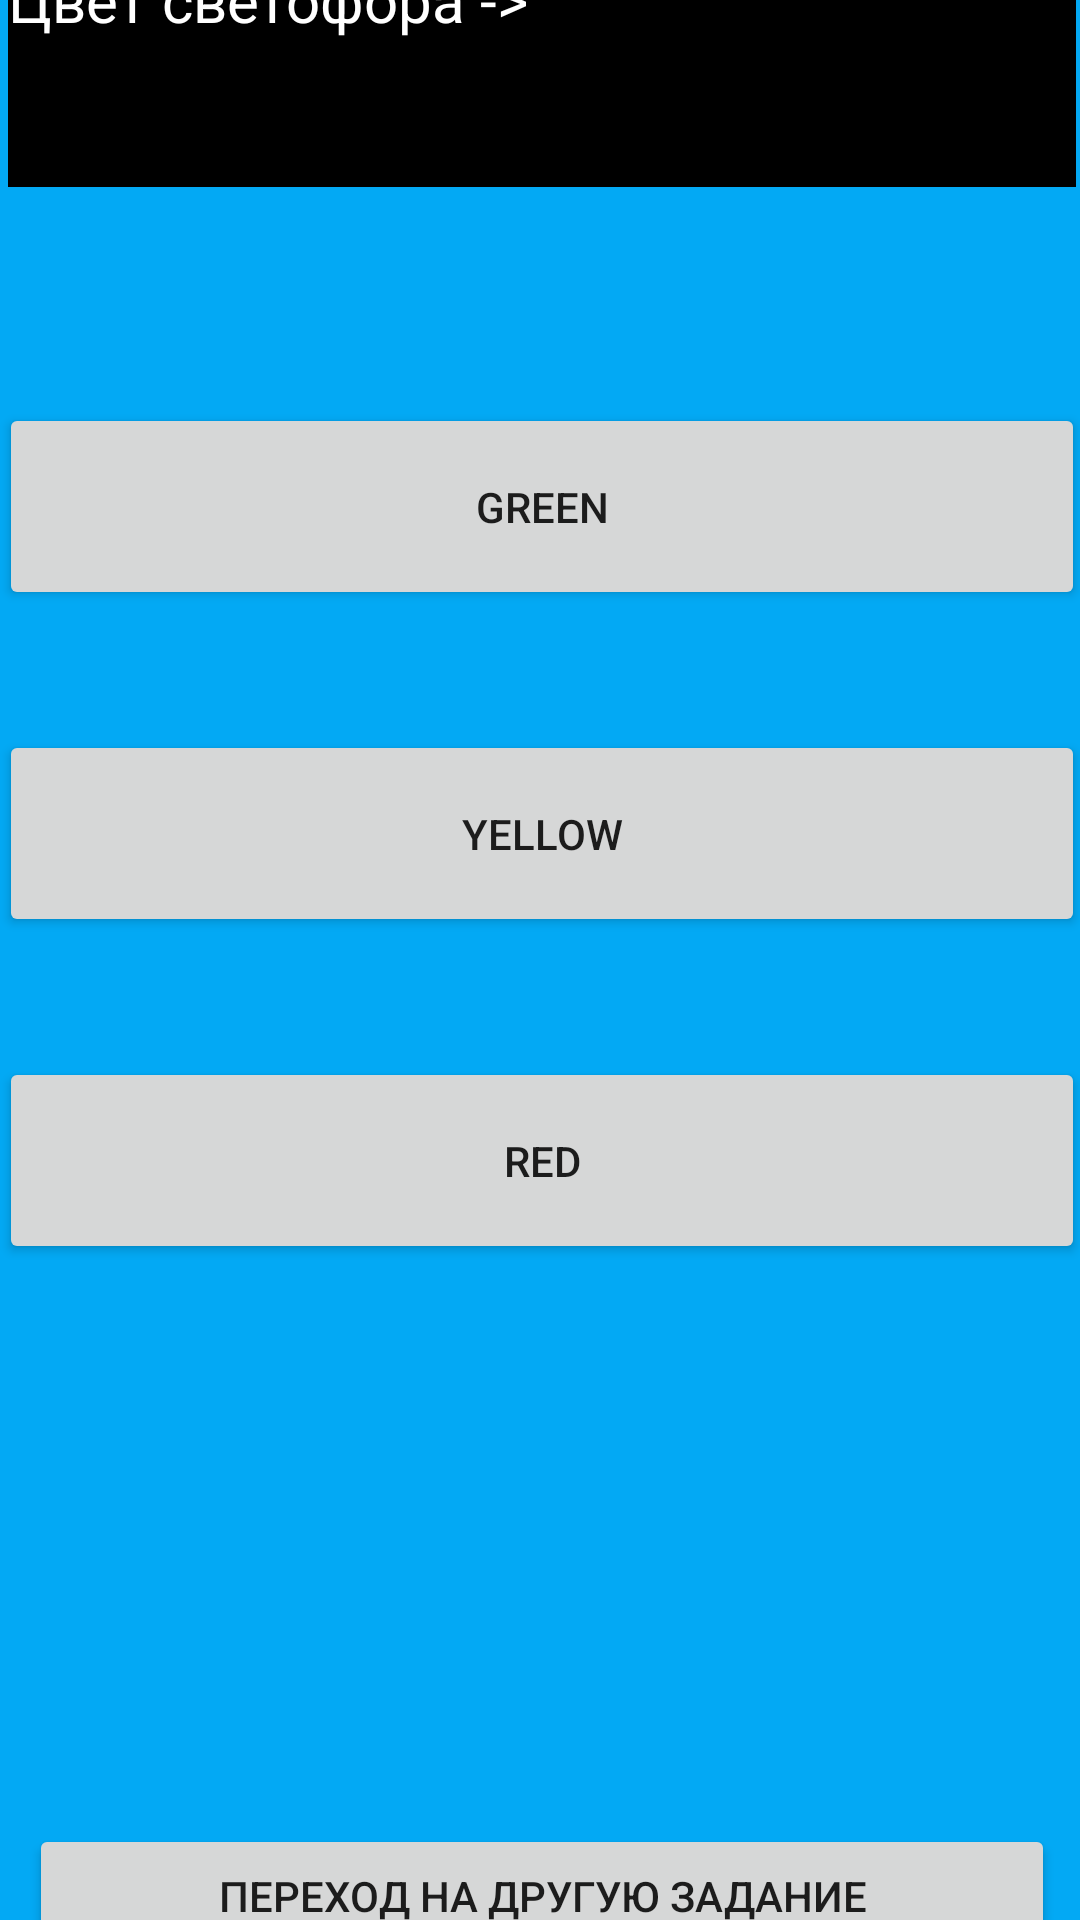

Android layout source for this screen:
<!-- AndroidManifest.xml: application theme Theme.FinalUrfuProject -->
<!-- res/layout/activity_svetofor_layout.xml -->
<?xml version="1.0" encoding="utf-8"?>
<androidx.constraintlayout.widget.ConstraintLayout xmlns:android="http://schemas.android.com/apk/res/android"
    xmlns:app="http://schemas.android.com/apk/res-auto"
    xmlns:tools="http://schemas.android.com/tools"
    android:layout_width="match_parent"
    android:layout_height="match_parent"
    tools:context=".SvetoforLayout">

    <androidx.constraintlayout.widget.ConstraintLayout
        android:id="@+id/svetoforConstraintLayout"
        android:layout_width="413dp"
        android:layout_height="737dp"
        android:background="#03A9F4"
        app:layout_constraintBottom_toBottomOf="parent"
        app:layout_constraintEnd_toEndOf="parent"
        app:layout_constraintStart_toStartOf="parent"
        app:layout_constraintTop_toTopOf="parent">

        <TextView
            android:id="@+id/textViewSvetofor"
            android:layout_width="356dp"
            android:layout_height="76dp"
            android:background="#000000"
            android:text="Цвет светофора ->"
            android:textColor="#FFFFFF"
            android:textSize="20sp"
            app:layout_constraintBottom_toBottomOf="parent"
            app:layout_constraintEnd_toEndOf="parent"
            app:layout_constraintStart_toStartOf="parent"
            app:layout_constraintTop_toTopOf="parent"
            app:layout_constraintVertical_bias="0.052" />

        <Button
            android:id="@+id/btnGreenSvetofor"
            android:layout_width="362dp"
            android:layout_height="69dp"
            android:layout_marginTop="72dp"
            android:text="Green"
            app:layout_constraintBottom_toBottomOf="parent"
            app:layout_constraintEnd_toEndOf="parent"
            app:layout_constraintStart_toStartOf="parent"
            app:layout_constraintTop_toBottomOf="@+id/textViewSvetofor"
            app:layout_constraintVertical_bias="0.0" />

        <Button
            android:id="@+id/btnYellowSvetofor"
            android:layout_width="362dp"
            android:layout_height="69dp"
            android:layout_marginTop="40dp"
            android:text="Yellow"
            app:layout_constraintBottom_toBottomOf="parent"
            app:layout_constraintEnd_toEndOf="parent"
            app:layout_constraintStart_toStartOf="parent"
            app:layout_constraintTop_toBottomOf="@+id/btnGreenSvetofor"
            app:layout_constraintVertical_bias="0.0" />

        <Button
            android:id="@+id/btnRedSvetofor"
            android:layout_width="362dp"
            android:layout_height="69dp"
            android:layout_marginTop="40dp"
            android:text="RED"
            app:layout_constraintBottom_toBottomOf="parent"
            app:layout_constraintEnd_toEndOf="parent"
            app:layout_constraintStart_toStartOf="parent"
            app:layout_constraintTop_toBottomOf="@+id/btnYellowSvetofor"
            app:layout_constraintVertical_bias="0.0" />

        <Button
            android:id="@+id/btnNextLayoutSvetofor"
            android:layout_width="342dp"
            android:layout_height="48dp"
            android:layout_marginBottom="16dp"
            android:text="Переход на другую задание"
            app:layout_constraintBottom_toBottomOf="parent"
            app:layout_constraintEnd_toEndOf="parent"
            app:layout_constraintStart_toStartOf="parent"
            app:layout_constraintTop_toBottomOf="@+id/btnRedSvetofor"
            app:layout_constraintVertical_bias="0.917" />
    </androidx.constraintlayout.widget.ConstraintLayout>
</androidx.constraintlayout.widget.ConstraintLayout>
<!-- resources referenced by this layout -->
<resources>
  <style name="Theme.FinalUrfuProject" parent="Theme.MaterialComponents.DayNight.DarkActionBar">
          
          <item name="colorPrimary">@color/purple_500</item>
          <item name="colorPrimaryVariant">@color/purple_700</item>
          <item name="colorOnPrimary">@color/white</item>
          
          <item name="colorSecondary">@color/teal_200</item>
          <item name="colorSecondaryVariant">@color/teal_700</item>
          <item name="colorOnSecondary">@color/black</item>
          
          <item name="android:statusBarColor">?attr/colorPrimaryVariant</item>
          
      </style>
  <!-- not gathered from this repository: default colours our renderer supplied (Android Studio template values) -->
  <color name="purple_500">#FF6200EE</color>
  <color name="purple_700">#FF3700B3</color>
  <color name="teal_200">#FF03DAC5</color>
  <color name="teal_700">#FF018786</color>
  <color name="black">#FF000000</color>
  <color name="white">#FFFFFFFF</color>
</resources>
